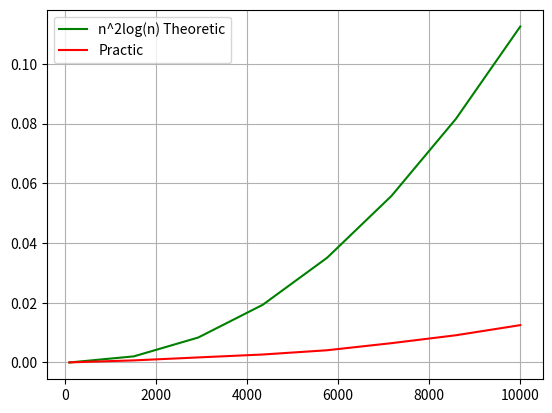

The script that saved this image:
a = [[1,1], [8, 10], [1,2], [15,18]]
def func(a):
    a.sort()
    res = []
    while a:
        b = a.pop(0)
        if a:
            if b[1] >= a[0][0]:
                if a[0][1] >= b[1]:
                    new = [b[0], a[0][1]]
                else:
                    new = [b[0], b[1]]
                a[0] = new
            else:
                res.append(b)
        else:
            res.append(b)
    return res

import numpy as np
import matplotlib.pyplot as plt
import time
import random as r

size = np.linspace(100, 10000, 8)
times = []
for s in size:
    t = 0
    s = round(s)
    arr = []
    for i in range(s):
        a = r.randint(1,100)
        b = r.randint(100,200)
        arr.append([a, b])

    for _ in range(10):
        b = arr[::]
        st = time.perf_counter()
        func(b)
        end = time.perf_counter()
        t += end - st
    times.append(t/10)

arr2 = np.log2(size)
arr2 = list(map(lambda x, y: x*x*y, size, arr2))

arrk = list(map(lambda x, y: x/y, times, arr2))
k = sum(arrk)/len(arrk)
arr2 = list(map(lambda x: x*k,arr2))

plt.plot(size, arr2, "-g", label='n^2log(n) Theoretic')
plt.plot(size, times, "-r", label='Practic')
plt.legend()
plt.grid()
plt.show()